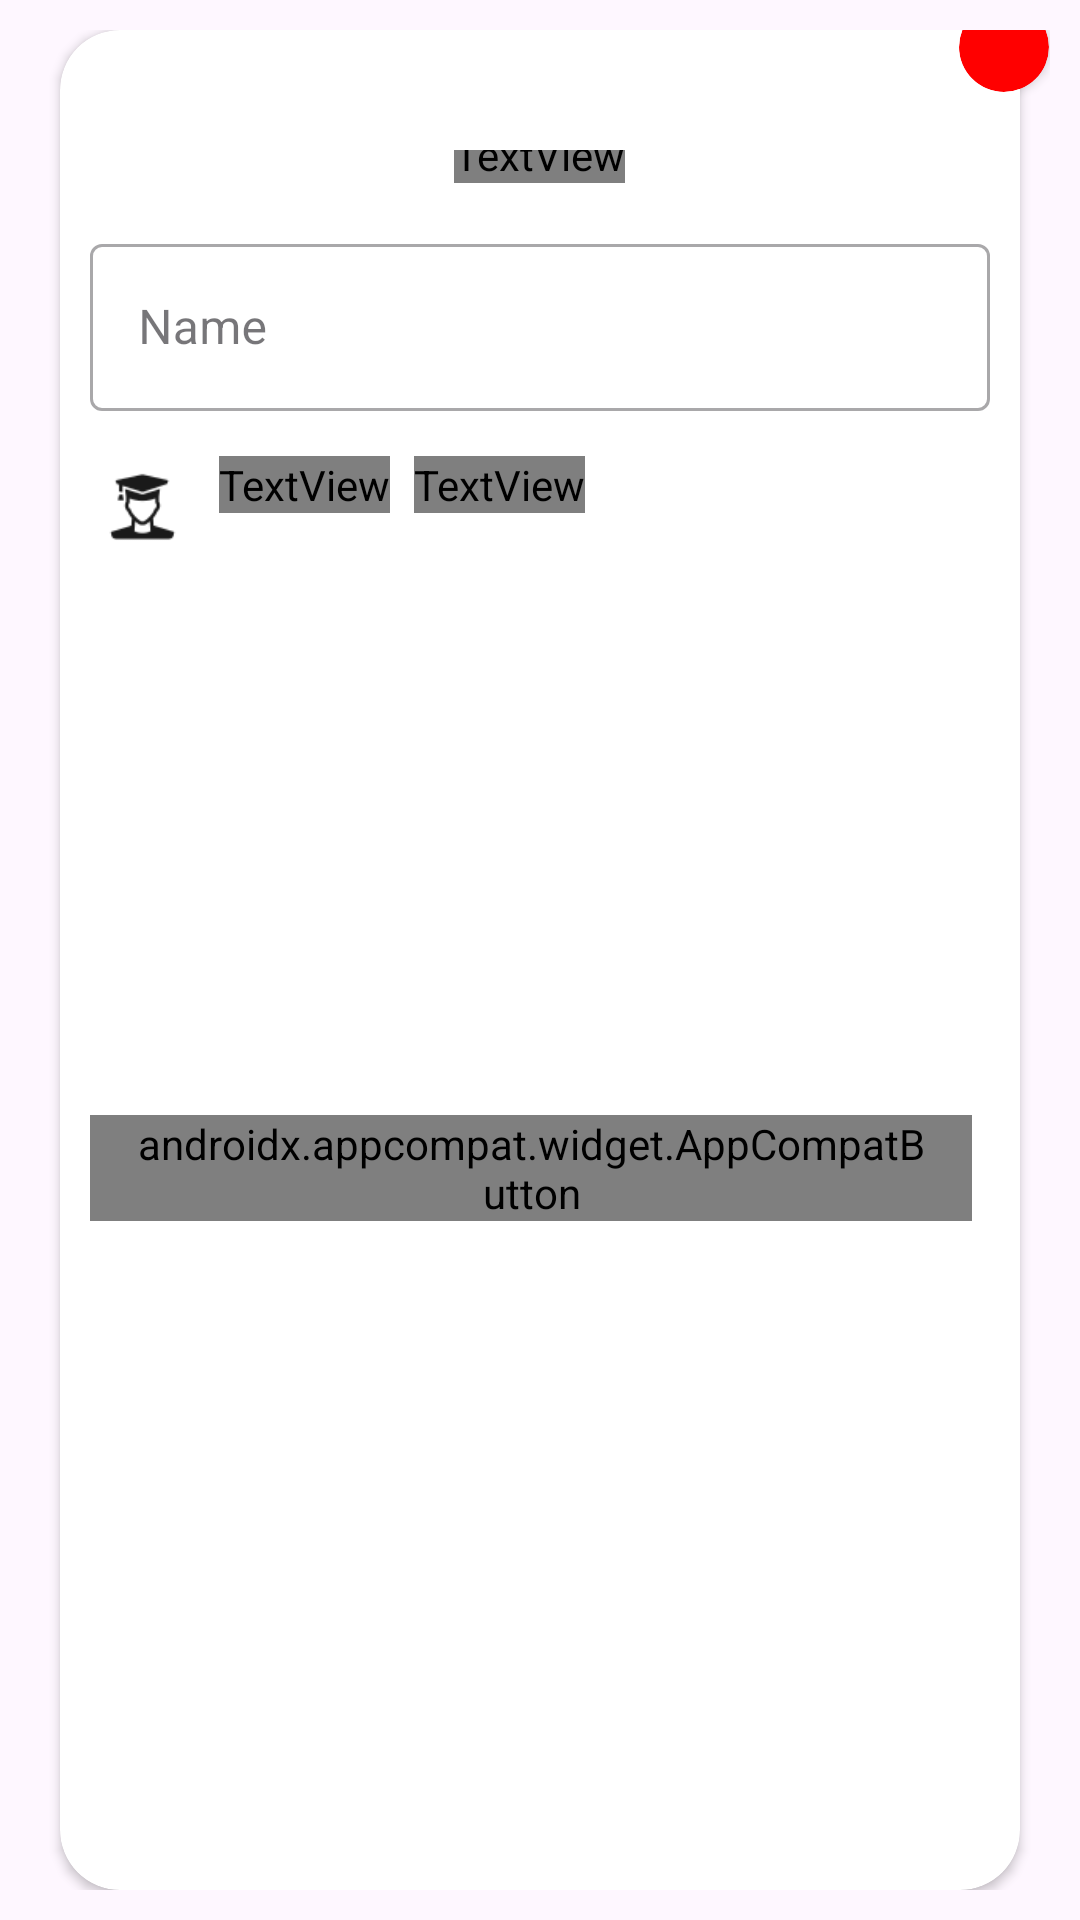

Produce the Android XML layout that renders to this screen, including the resource entries it uses.
<!-- AndroidManifest.xml: application theme Theme.SEAdminPanel -->
<!-- res/layout/dialog_edit_user.xml -->
<LinearLayout xmlns:android="http://schemas.android.com/apk/res/android"
    xmlns:app="http://schemas.android.com/apk/res-auto"
    android:layout_width="match_parent"
    android:layout_height="wrap_content"
    android:orientation="vertical">

    <androidx.constraintlayout.widget.ConstraintLayout
        android:layout_width="match_parent"
        android:layout_height="wrap_content"
        android:layout_margin="10dp"
        app:layout_constraintEnd_toEndOf="parent"
        app:layout_constraintStart_toStartOf="parent"
        app:layout_constraintTop_toTopOf="parent">

        <androidx.cardview.widget.CardView
            android:id="@+id/dialogCV"
            android:layout_width="match_parent"
            android:layout_height="wrap_content"
            android:layout_margin="10dp"
            app:cardCornerRadius="20dp"
            app:layout_constraintBottom_toBottomOf="parent"
            app:layout_constraintEnd_toEndOf="parent"
            app:layout_constraintStart_toStartOf="parent"
            app:layout_constraintTop_toTopOf="parent">

            <LinearLayout
                android:id="@+id/relativeLayout"
                android:layout_width="match_parent"
                android:layout_height="match_parent"
                android:layout_marginTop="30dp"
                android:layout_marginBottom="30dp"
                android:gravity="center"
                android:orientation="vertical"
                android:padding="10dp">

                <TextView
                    android:layout_width="wrap_content"
                    android:layout_height="wrap_content"
                    android:layout_gravity="center_horizontal"
                    android:layout_marginBottom="15dp"
                    android:fontFamily="@font/main_font_regular_2"
                    android:text="@string/edit_user_information"
                    android:textColor="@color/primary_black"
                    android:textSize="22sp"
                    android:textStyle="bold" />

                <com.google.android.material.textfield.TextInputLayout
                    style="@style/Widget.MaterialComponents.TextInputLayout.OutlinedBox"
                    android:layout_width="match_parent"
                    android:layout_height="wrap_content"
                    android:hint="@string/name"
                    app:hintTextColor="@color/mainContainer_SubHeadingText">

                    <com.google.android.material.textfield.TextInputEditText
                        android:id="@+id/etUserInfoUpdate"
                        android:layout_width="match_parent"
                        android:layout_height="wrap_content"
                        android:inputType="textPersonName"
                        android:textColor="@color/mainContainer_HeadingText" />

                </com.google.android.material.textfield.TextInputLayout>

                <LinearLayout
                    android:layout_width="match_parent"
                    android:layout_height="wrap_content"
                    android:orientation="horizontal"
                    android:layout_marginTop="15dp"
                    android:layout_gravity="center_vertical">

                    <ImageView
                        android:layout_width="35dp"
                        android:layout_height="35dp"
                        android:contentDescription="@string/sl_icon"
                        android:padding="5dp"
                        android:src="@drawable/student_male_24" />

                    <TextView
                        android:layout_width="wrap_content"
                        android:layout_height="wrap_content"
                        android:layout_gravity="start"
                        android:gravity="center_vertical"
                        android:fontFamily="@font/main_font_regular_2"
                        android:text="@string/present_role"
                        android:layout_marginStart="8dp"
                        android:textColor="@color/royalBlue"
                        android:textSize="18sp"
                        android:textStyle="bold" />


                    <TextView
                        android:id="@+id/tvRole"
                        android:layout_width="wrap_content"
                        android:layout_height="wrap_content"
                        android:layout_gravity="start"
                        android:gravity="center_vertical"
                        android:fontFamily="@font/main_font_regular_2"
                        android:textColor="@color/Coral"
                        android:layout_marginStart="8dp"
                        android:textSize="18sp"
                        android:textStyle="bold" />


                </LinearLayout>

                <LinearLayout
                    android:layout_width="match_parent"
                    android:layout_height="wrap_content"
                    android:layout_marginTop="10dp"
                    android:gravity="center"
                    android:orientation="horizontal">


                    <androidx.appcompat.widget.AppCompatButton
                        android:id="@+id/btnMakeAdmin"
                        android:layout_width="wrap_content"
                        android:layout_height="wrap_content"
                        android:layout_margin="3dp"
                        android:background="@drawable/gradient_12"
                        android:fontFamily="@font/main_font_regular_2"
                        android:paddingStart="15dp"
                        android:paddingEnd="15dp"
                        android:text="@string/make_as_admin"
                        android:textAllCaps="false"
                        android:textColor="@color/white"
                        android:textSize="13sp"
                        android:textStyle="bold"
                        android:visibility="visible" />

                    <androidx.appcompat.widget.AppCompatButton
                        android:id="@+id/btnMakeUser"
                        android:layout_width="wrap_content"
                        android:layout_height="wrap_content"
                        android:layout_margin="3dp"
                        android:background="@drawable/gradient_10"
                        android:fontFamily="@font/main_font_regular_2"
                        android:paddingStart="15dp"
                        android:paddingTop="3dp"
                        android:paddingEnd="15dp"
                        android:text="@string/make_as_user"
                        android:textAllCaps="false"
                        android:textColor="@color/white"
                        android:textSize="13sp"
                        android:textStyle="bold" />

                </LinearLayout>

                <LinearLayout
                    android:layout_width="match_parent"
                    android:layout_height="wrap_content"
                    android:layout_marginStart="16dp"
                    android:layout_marginTop="16dp"
                    android:layout_marginEnd="16dp"
                    android:gravity="center"
                    app:layout_constraintBottom_toBottomOf="parent"
                    app:layout_constraintEnd_toEndOf="parent"
                    app:layout_constraintStart_toStartOf="parent"
                    app:layout_constraintTop_toBottomOf="@+id/emailBox">

                    <androidx.appcompat.widget.AppCompatButton
                        android:id="@+id/cancelButton"
                        android:layout_width="100dp"
                        android:layout_height="wrap_content"
                        android:background="@drawable/hp_green_left_radius"
                        android:fontFamily="@font/main_font_regular_2"
                        android:paddingTop="3dp"
                        android:text="@string/cancel"
                        android:textColor="@color/white"
                        android:textSize="14sp"
                        android:textStyle="bold"
                        app:cornerRadius="20dp"
                        android:textAlignment="center"
                        app:layout_constraintBottom_toBottomOf="parent"
                        app:layout_constraintStart_toStartOf="@+id/emailBox"
                        app:layout_constraintTop_toBottomOf="@+id/emailBox" />

                    <androidx.appcompat.widget.AppCompatButton
                        android:id="@+id/updateButton"
                        android:layout_width="100dp"
                        android:layout_height="wrap_content"
                        android:background="@drawable/hp_orange_right_radius"
                        android:fontFamily="@font/main_font_regular_2"
                        android:paddingTop="3dp"
                        android:textAlignment="center"
                        android:text="@string/update"
                        android:textColor="@color/white"
                        android:textSize="14sp"
                        android:textStyle="bold"
                        app:cornerRadius="20dp"
                        app:layout_constraintBottom_toBottomOf="parent"
                        app:layout_constraintEnd_toEndOf="@+id/emailBox"
                        app:layout_constraintStart_toEndOf="@+id/btnCancel"
                        app:layout_constraintTop_toBottomOf="@+id/emailBox" />

                </LinearLayout>

            </LinearLayout>
        </androidx.cardview.widget.CardView>

        <androidx.cardview.widget.CardView
            android:id="@+id/closeButton"
            android:layout_width="30dp"
            android:layout_height="30dp"
            android:layout_marginTop="-10dp"
            android:layout_marginEnd="-10dp"
            android:backgroundTint="@color/red"
            app:cardCornerRadius="50dp"
            app:layout_constraintEnd_toEndOf="@+id/dialogCV"
            app:layout_constraintTop_toTopOf="@+id/dialogCV">

            <ImageView
                android:layout_width="match_parent"
                android:layout_height="match_parent"
                android:contentDescription="@string/sl_icon"
                android:padding="5dp"
                android:src="@drawable/cross" />

        </androidx.cardview.widget.CardView>

    </androidx.constraintlayout.widget.ConstraintLayout>

</LinearLayout>
<!-- resources referenced by this layout -->
<resources>
  <color name="Coral">#FF7F50</color>
  <color name="mainContainer_HeadingText">#222222</color>
  <color name="mainContainer_SubHeadingText">#545454</color>
  <color name="primary_black">#03B151</color>
  <color name="red">#FF0000</color>
  <color name="royalBlue">#4169E1</color>
  <color name="white">#FFFFFFFF</color>
  <!-- drawable gradient_10 (drawable) -->
  <?xml version="1.0" encoding="utf-8"?>
  <selector xmlns:android="http://schemas.android.com/apk/res/android">
      <item>
  
  
          <shape
              android:shape="rectangle">
              <corners
                  android:radius="25dp"/>
              <gradient
                  android:endColor="#FFC93C"
                  android:startColor="#FF3D00"/>
          </shape>
      </item>
  </selector>
  <!-- drawable gradient_12 (drawable) -->
  <?xml version="1.0" encoding="utf-8"?>
  <shape xmlns:android="http://schemas.android.com/apk/res/android"
      android:shape="rectangle">
  
      <corners android:radius="25dp"/>
      <gradient android:startColor="@color/BtnGradientBlue__Dark"
          android:endColor="@color/blue"/>
  
  </shape>
  <!-- drawable student_male_24: png bitmap (drawable, 1155 bytes) -->
  <string name="cancel">Cancel</string>
  <string name="edit_user_information">Edit User Information</string>
  <string name="make_as_admin">Make as Admin</string>
  <string name="make_as_user">Make as User</string>
  <string name="name">Name</string>
  <string name="present_role">Present Role:</string>
  <string name="sl_icon">SL Icon</string>
  <string name="update">Update</string>
  <style name="Theme.SEAdminPanel" parent="Base.Theme.SEAdminPanel" />
  <color name="BtnGradientBlue__Dark">#8AA2FF</color>
  <color name="blue">#0000FF</color>
  <style name="Base.Theme.SEAdminPanel" parent="Theme.Material3.DayNight.NoActionBar">
          
          
      </style>
</resources>
